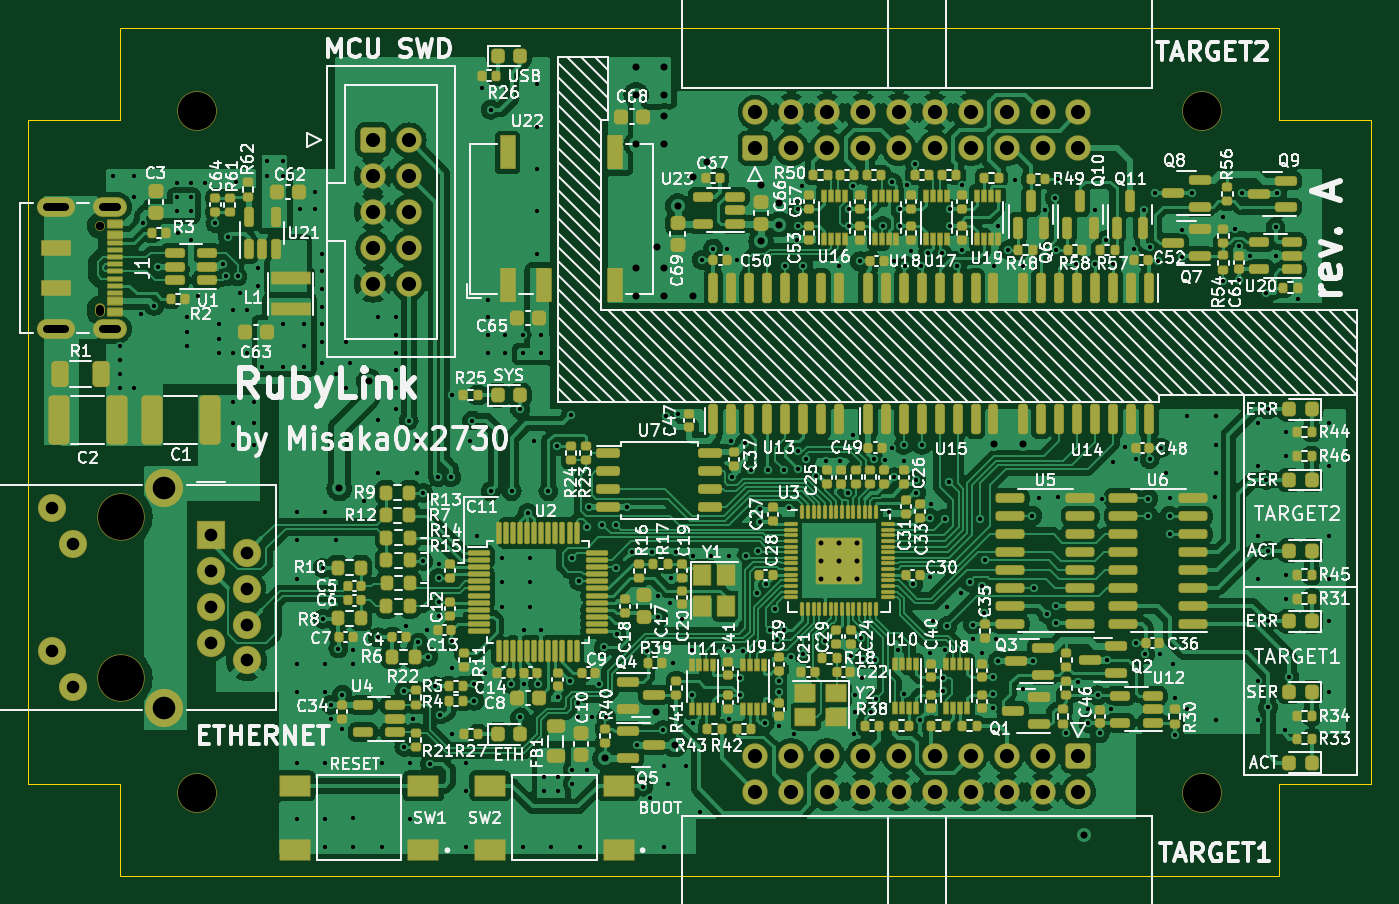
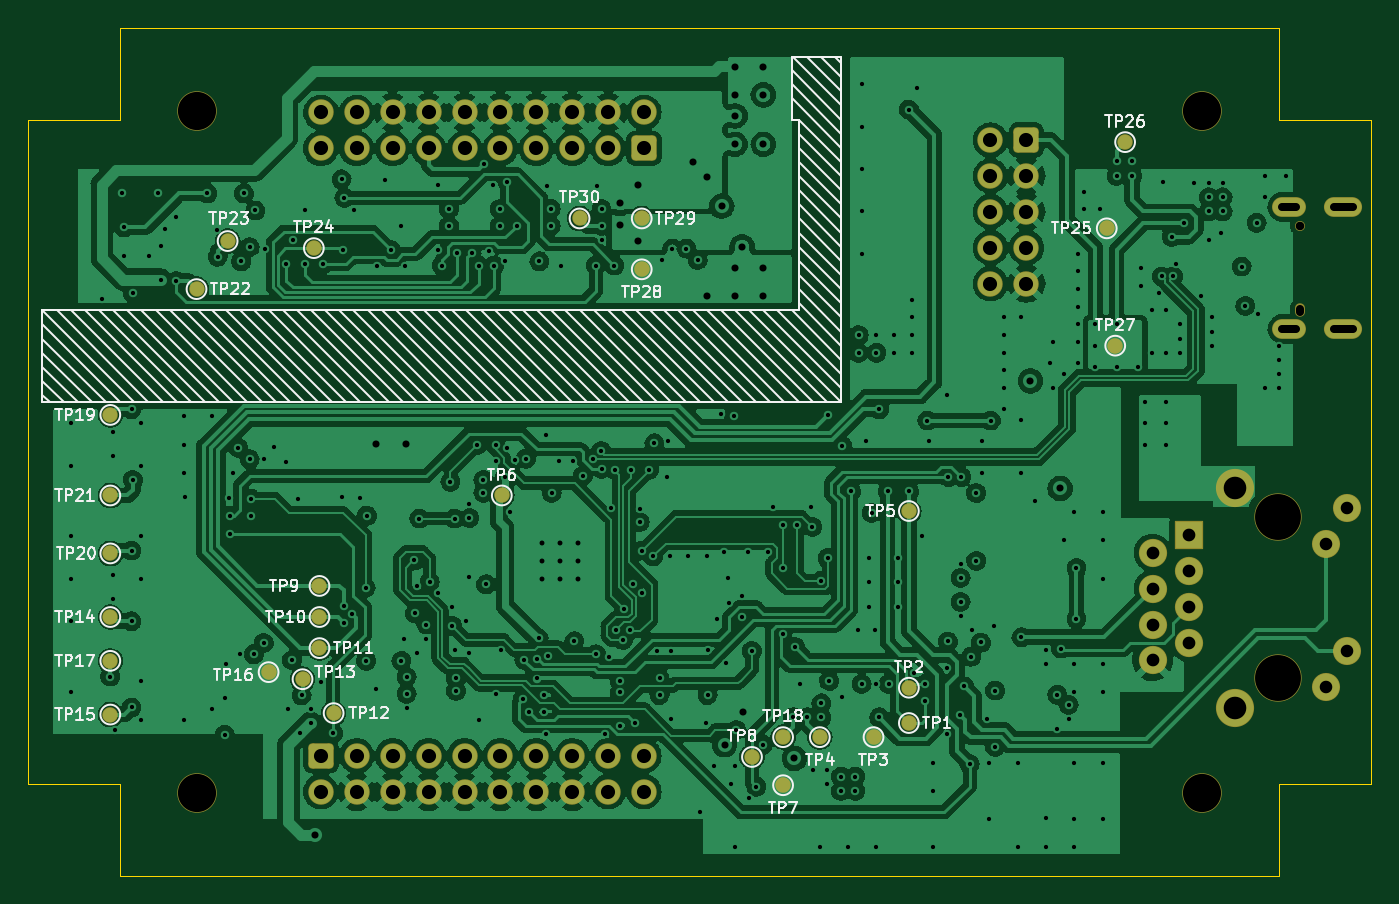
Circuit board: 13 layer files. Board 95.0 x 60.0 mm.
- bottom_copper: RubyLink_revA-B_Cu.gbr (544468 bytes)
- bottom_mask: RubyLink_revA-B_Mask.gbr (4432 bytes)
- paste: RubyLink_revA-B_Paste.gbr (498 bytes)
- bottom_silk: RubyLink_revA-B_Silkscreen.gbr (38800 bytes)
- outline: RubyLink_revA-Edge_Cuts.gbr (1120 bytes)
- top_copper: RubyLink_revA-F_Cu.gbr (670524 bytes)
- top_mask: RubyLink_revA-F_Mask.gbr (25190 bytes)
- paste: RubyLink_revA-F_Paste.gbr (21837 bytes)
- top_silk: RubyLink_revA-F_Silkscreen.gbr (208963 bytes)
- inner_copper: RubyLink_revA-In1_Cu.gbr (489582 bytes)
- inner_copper: RubyLink_revA-In2_Cu.gbr (543064 bytes)
- drill: RubyLink_revA-NPTH.drl (647 bytes)
- drill: RubyLink_revA-PTH.drl (8959 bytes)

=== bottom_copper: RubyLink_revA-B_Cu.gbr (544468 bytes, source omitted) ===
=== bottom_mask: RubyLink_revA-B_Mask.gbr ===
%TF.GenerationSoftware,KiCad,Pcbnew,(5.99.0-11707-g9aa9857685)*%
%TF.CreationDate,2021-10-10T10:39:49+03:00*%
%TF.ProjectId,RubyLink_revA,52756279-4c69-46e6-9b5f-726576412e6b,rev?*%
%TF.SameCoordinates,Original*%
%TF.FileFunction,Soldermask,Bot*%
%TF.FilePolarity,Negative*%
%FSLAX46Y46*%
G04 Gerber Fmt 4.6, Leading zero omitted, Abs format (unit mm)*
G04 Created by KiCad (PCBNEW (5.99.0-11707-g9aa9857685)) date 2021-10-10 10:39:49*
%MOMM*%
%LPD*%
G01*
G04 APERTURE LIST*
G04 Aperture macros list*
%AMRoundRect*
0 Rectangle with rounded corners*
0 $1 Rounding radius*
0 $2 $3 $4 $5 $6 $7 $8 $9 X,Y pos of 4 corners*
0 Add a 4 corners polygon primitive as box body*
4,1,4,$2,$3,$4,$5,$6,$7,$8,$9,$2,$3,0*
0 Add four circle primitives for the rounded corners*
1,1,$1+$1,$2,$3*
1,1,$1+$1,$4,$5*
1,1,$1+$1,$6,$7*
1,1,$1+$1,$8,$9*
0 Add four rect primitives between the rounded corners*
20,1,$1+$1,$2,$3,$4,$5,0*
20,1,$1+$1,$4,$5,$6,$7,0*
20,1,$1+$1,$6,$7,$8,$9,0*
20,1,$1+$1,$8,$9,$2,$3,0*%
G04 Aperture macros list end*
%ADD10C,2.800000*%
%ADD11RoundRect,0.300000X0.600000X-0.600000X0.600000X0.600000X-0.600000X0.600000X-0.600000X-0.600000X0*%
%ADD12C,1.800000*%
%ADD13O,0.700000X0.950000*%
%ADD14C,0.700000*%
%ADD15O,2.400000X1.400000*%
%ADD16O,2.700000X1.400000*%
%ADD17RoundRect,0.300000X-0.600000X0.600000X-0.600000X-0.600000X0.600000X-0.600000X0.600000X0.600000X0*%
%ADD18C,3.350000*%
%ADD19C,2.700000*%
%ADD20C,1.990000*%
%ADD21RoundRect,0.050000X-0.950000X0.950000X-0.950000X-0.950000X0.950000X-0.950000X0.950000X0.950000X0*%
%ADD22C,2.000000*%
%ADD23RoundRect,0.300000X-0.600000X-0.600000X0.600000X-0.600000X0.600000X0.600000X-0.600000X0.600000X0*%
%ADD24C,1.100000*%
G04 APERTURE END LIST*
D10*
X100000000Y-51740000D03*
X171120000Y-100000000D03*
D11*
X139500000Y-54400000D03*
D12*
X139500000Y-51860000D03*
X142040000Y-54400000D03*
X142040000Y-51860000D03*
X144580000Y-54400000D03*
X144580000Y-51860000D03*
X147120000Y-54400000D03*
X147120000Y-51860000D03*
X149660000Y-54400000D03*
X149660000Y-51860000D03*
X152200000Y-54400000D03*
X152200000Y-51860000D03*
X154740000Y-54400000D03*
X154740000Y-51860000D03*
X157280000Y-54400000D03*
X157280000Y-51860000D03*
X159820000Y-54400000D03*
X159820000Y-51860000D03*
X162360000Y-54400000D03*
X162360000Y-51860000D03*
D13*
X93110000Y-65870000D03*
D14*
X93110000Y-59870000D03*
D15*
X93835000Y-58550000D03*
X93835000Y-67190000D03*
D16*
X90010000Y-58550000D03*
X90010000Y-67190000D03*
D10*
X100000000Y-100000000D03*
X171120000Y-51740000D03*
D17*
X162360000Y-97390000D03*
D12*
X162360000Y-99930000D03*
X159820000Y-97390000D03*
X159820000Y-99930000D03*
X157280000Y-97390000D03*
X157280000Y-99930000D03*
X154740000Y-97390000D03*
X154740000Y-99930000D03*
X152200000Y-97390000D03*
X152200000Y-99930000D03*
X149660000Y-97390000D03*
X149660000Y-99930000D03*
X147120000Y-97390000D03*
X147120000Y-99930000D03*
X144580000Y-97390000D03*
X144580000Y-99930000D03*
X142040000Y-97390000D03*
X142040000Y-99930000D03*
X139500000Y-97390000D03*
X139500000Y-99930000D03*
D18*
X94630000Y-91915000D03*
X94630000Y-80485000D03*
D19*
X97680000Y-93975000D03*
X97680000Y-78425000D03*
D20*
X91250000Y-92525000D03*
X89730000Y-89985000D03*
X91250000Y-82415000D03*
X89730000Y-79875000D03*
D21*
X100970000Y-81755000D03*
D22*
X103510000Y-83025000D03*
X100970000Y-84295000D03*
X103510000Y-85565000D03*
X100970000Y-86835000D03*
X103510000Y-88105000D03*
X100970000Y-89375000D03*
X103510000Y-90645000D03*
D23*
X112447500Y-53820000D03*
D12*
X114987500Y-53820000D03*
X112447500Y-56360000D03*
X114987500Y-56360000D03*
X112447500Y-58900000D03*
X114987500Y-58900000D03*
X112447500Y-61440000D03*
X114987500Y-61440000D03*
X112447500Y-63980000D03*
X114987500Y-63980000D03*
D24*
X129660000Y-99470000D03*
X120760000Y-92570000D03*
X177260000Y-83070000D03*
X120760000Y-95070000D03*
X139660000Y-59370000D03*
X129660000Y-96070000D03*
X144060000Y-59370000D03*
X171160000Y-64370000D03*
X131860000Y-97470000D03*
X162460000Y-85370000D03*
X166060000Y-91470000D03*
X106760000Y-60070000D03*
X120760000Y-80070000D03*
X168960000Y-60970000D03*
X106160000Y-68370000D03*
X163660000Y-91970000D03*
X177260000Y-94470000D03*
X149560000Y-78970000D03*
X127060000Y-96070000D03*
X177260000Y-73270000D03*
X123260000Y-96070000D03*
X162460000Y-89770000D03*
X162460000Y-87570000D03*
X177260000Y-90670000D03*
X161460000Y-94370000D03*
X177260000Y-87570000D03*
X139660000Y-62970000D03*
X105460000Y-53970000D03*
X177260000Y-78970000D03*
X162860000Y-61470000D03*
M02*

=== paste: RubyLink_revA-B_Paste.gbr ===
%TF.GenerationSoftware,KiCad,Pcbnew,(5.99.0-11707-g9aa9857685)*%
%TF.CreationDate,2021-10-10T10:39:49+03:00*%
%TF.ProjectId,RubyLink_revA,52756279-4c69-46e6-9b5f-726576412e6b,rev?*%
%TF.SameCoordinates,Original*%
%TF.FileFunction,Paste,Bot*%
%TF.FilePolarity,Positive*%
%FSLAX46Y46*%
G04 Gerber Fmt 4.6, Leading zero omitted, Abs format (unit mm)*
G04 Created by KiCad (PCBNEW (5.99.0-11707-g9aa9857685)) date 2021-10-10 10:39:49*
%MOMM*%
%LPD*%
G01*
G04 APERTURE LIST*
G04 APERTURE END LIST*
M02*

=== bottom_silk: RubyLink_revA-B_Silkscreen.gbr (38800 bytes, source omitted) ===
=== outline: RubyLink_revA-Edge_Cuts.gbr ===
%TF.GenerationSoftware,KiCad,Pcbnew,(5.99.0-11707-g9aa9857685)*%
%TF.CreationDate,2021-10-10T10:39:49+03:00*%
%TF.ProjectId,RubyLink_revA,52756279-4c69-46e6-9b5f-726576412e6b,rev?*%
%TF.SameCoordinates,Original*%
%TF.FileFunction,Profile,NP*%
%FSLAX46Y46*%
G04 Gerber Fmt 4.6, Leading zero omitted, Abs format (unit mm)*
G04 Created by KiCad (PCBNEW (5.99.0-11707-g9aa9857685)) date 2021-10-10 10:39:49*
%MOMM*%
%LPD*%
G01*
G04 APERTURE LIST*
%TA.AperFunction,Profile*%
%ADD10C,0.100000*%
%TD*%
G04 APERTURE END LIST*
D10*
X88060000Y-99370000D02*
X94559999Y-99370000D01*
X94560000Y-45870000D02*
X176560000Y-45870000D01*
X94559999Y-105870000D02*
X94559999Y-99370000D01*
X176560000Y-105869999D02*
X176560000Y-99370000D01*
X94560000Y-105870000D02*
X176560000Y-105870000D01*
X88060000Y-99370000D02*
X88060000Y-52370000D01*
X176560000Y-45869999D02*
X176560000Y-52369999D01*
X88060000Y-52370000D02*
X94560000Y-52370000D01*
X183060000Y-99370000D02*
X176560000Y-99370000D01*
X183060000Y-99370000D02*
X183060000Y-52370000D01*
X94560000Y-45870001D02*
X94560000Y-52370000D01*
X183059999Y-52369999D02*
X176560000Y-52369999D01*
M02*

=== top_copper: RubyLink_revA-F_Cu.gbr (670524 bytes, source omitted) ===
=== top_mask: RubyLink_revA-F_Mask.gbr (25190 bytes, source omitted) ===
=== paste: RubyLink_revA-F_Paste.gbr (21837 bytes, source omitted) ===
=== top_silk: RubyLink_revA-F_Silkscreen.gbr (208963 bytes, source omitted) ===
=== inner_copper: RubyLink_revA-In1_Cu.gbr (489582 bytes, source omitted) ===
=== inner_copper: RubyLink_revA-In2_Cu.gbr (543064 bytes, source omitted) ===
=== drill: RubyLink_revA-NPTH.drl ===
M48
; DRILL file {KiCad (5.99.0-11707-g9aa9857685)} date Sun Oct 10 10:39:52 2021
; FORMAT={-:-/ absolute / metric / decimal}
; #@! TF.CreationDate,2021-10-10T10:39:52+03:00
; #@! TF.GenerationSoftware,Kicad,Pcbnew,(5.99.0-11707-g9aa9857685)
; #@! TF.FileFunction,NonPlated,1,4,NPTH
FMAT,2
METRIC
; #@! TA.AperFunction,NonPlated,NPTH,ComponentDrill
T1C0.600
; #@! TA.AperFunction,NonPlated,NPTH,ComponentDrill
T2C2.700
; #@! TA.AperFunction,NonPlated,NPTH,ComponentDrill
T3C3.250
%
G90
G05
T1
X93.11Y-59.87
T2
X100.0Y-51.74
X100.0Y-100.0
X171.12Y-51.74
X171.12Y-100.0
T3
X94.63Y-80.485
X94.63Y-91.915
T1
X93.11Y-65.745G85X93.11Y-65.995
G05
T0
M30

=== drill: RubyLink_revA-PTH.drl (8959 bytes, source omitted) ===
